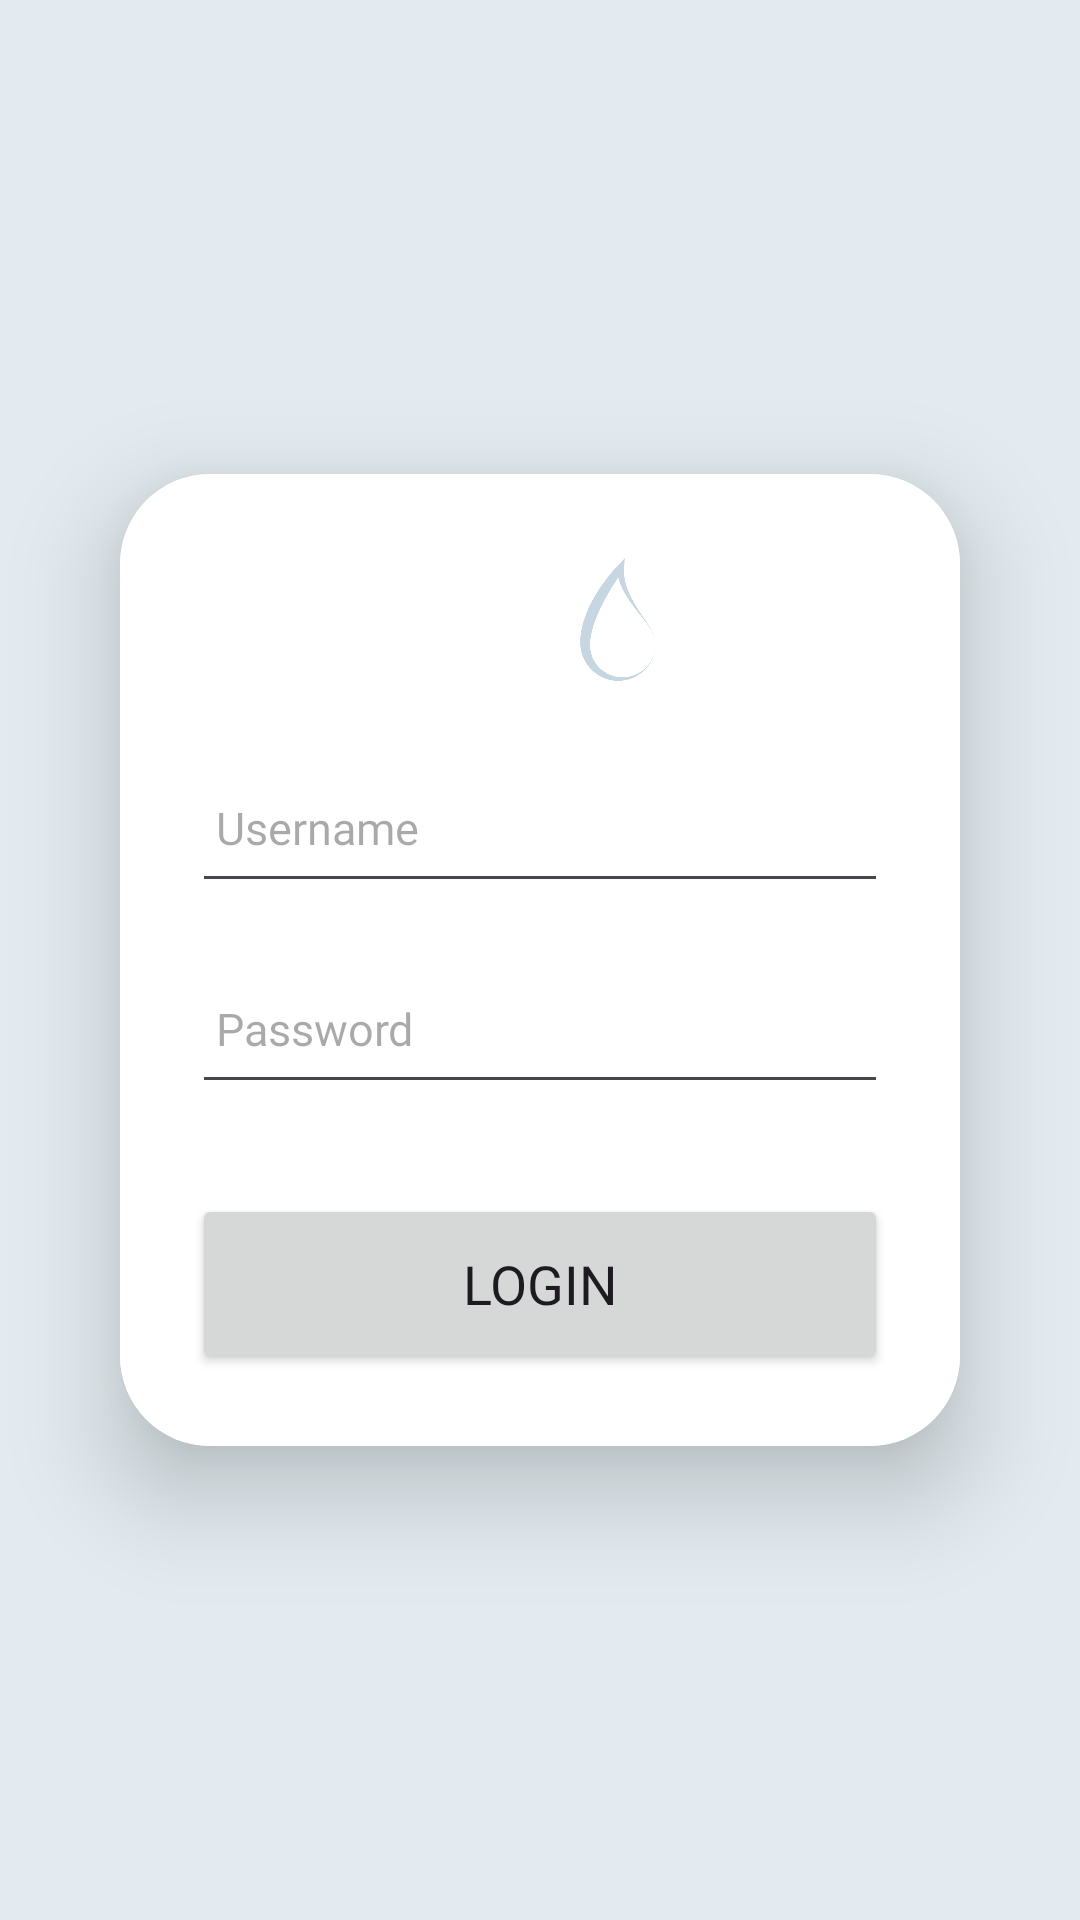

Layout XML and referenced resources for this Android screen:
<!-- AndroidManifest.xml: application theme Theme.HidroGestion -->
<!-- res/layout/login_page.xml -->
<?xml version="1.0" encoding="utf-8"?>
<LinearLayout xmlns:android="http://schemas.android.com/apk/res/android"
    android:layout_width="match_parent"
    android:layout_height="match_parent"
    xmlns:tools="http://schemas.android.com/tools"
    xmlns:app="http://schemas.android.com/apk/res-auto"
    android:orientation="vertical"
    android:gravity="center"
    android:background="@color/blue_theme"
    tools:context=".ui.activities.MainActivity">

    <androidx.cardview.widget.CardView
        android:layout_width="match_parent"
        android:layout_height="wrap_content"
        android:layout_margin="40dp"
        app:cardCornerRadius="30dp"
        app:cardElevation="20dp">

        <LinearLayout
            android:layout_width="match_parent"
            android:layout_height="wrap_content"
            android:layout_gravity="center_horizontal"
            android:background="@color/white"
            android:orientation="vertical"
            android:padding="24dp">

            <ImageView
                android:id="@+id/logoInicio"
                android:layout_width="284dp"
                android:layout_height="49dp"
                android:fontFamily="@font/poppins_semibold"
                android:src="@drawable/logo" />

            <EditText
                android:id="@+id/username"
                android:layout_width="match_parent"
                android:layout_height="50dp"
                android:fontFamily="@font/poppins_light"
                android:layout_marginTop="20dp"
                android:drawableStart="@drawable/baseline_person_24"
                android:drawablePadding="8dp"
                android:hint="@string/username"
                android:padding="8dp"
                android:textSize="15sp"
                android:textColor="@color/black" />

            <EditText
                android:id="@+id/password"
                android:layout_width="match_parent"
                android:layout_height="50dp"
                android:fontFamily="@font/poppins_light"
                android:layout_marginTop="17dp"
                android:drawableStart="@drawable/baseline_person_24"
                android:drawablePadding="8dp"
                android:hint="@string/password"
                android:inputType="textPassword"
                android:padding="8dp"
                app:cornerRadius="20dp"
                android:textSize="15sp"
                android:textColor="@color/black" />

            <Button
                android:id="@+id/loginButton"
                android:layout_width="match_parent"
                android:layout_height="60dp"
                android:layout_marginTop="30dp"
                android:fontFamily="@font/poppins_semibold"
                android:text="@string/login"
                android:textSize="18sp"
                app:cornerRadius="20dp"/>


        </LinearLayout>


    </androidx.cardview.widget.CardView>


</LinearLayout>
<!-- resources referenced by this layout -->
<resources>
  <color name="black">#FF000000</color>
  <color name="blue_theme">#E3EBF0</color>
  <color name="white">#FFFFFFFF</color>
  <!-- drawable logo: png bitmap (drawable, 13402 bytes) -->
  <string name="login">Login</string>
  <string name="password">Password</string>
  <string name="username">Username</string>
  <style name="Theme.HidroGestion" parent="Base.Theme.HidroGestion" />
  <style name="Base.Theme.HidroGestion" parent="Theme.Material3.DayNight.NoActionBar">
          
          
      </style>
</resources>
